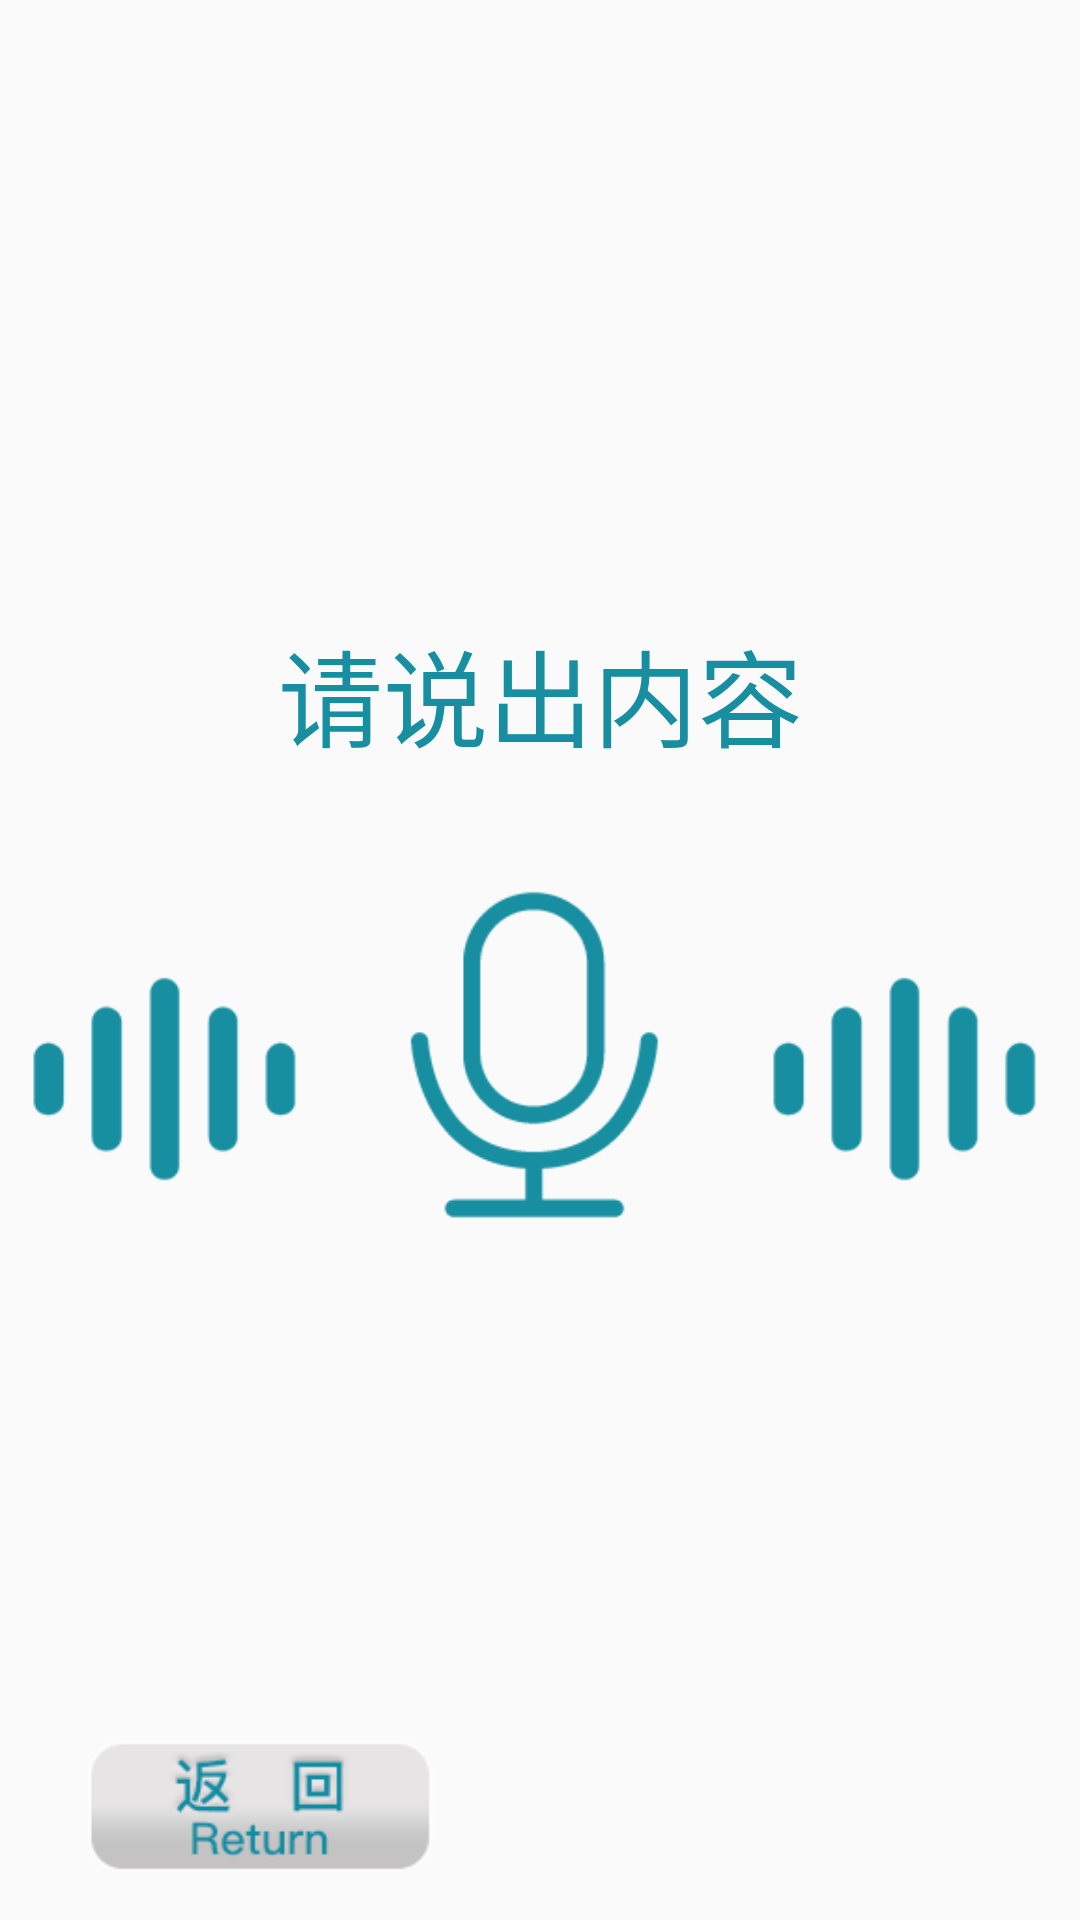

Write the Android layout XML for this screen, with the resource values it uses.
<!-- AndroidManifest.xml: activity theme Theme.AppCompat.Light.NoActionBar -->
<!-- res/layout/activity_talk.xml -->
<?xml version="1.0" encoding="utf-8"?>
<RelativeLayout xmlns:android="http://schemas.android.com/apk/res/android"
    xmlns:tools="http://schemas.android.com/tools"
    android:id="@+id/activity_talk"
    android:layout_width="match_parent"
    android:layout_height="match_parent"
    android:background="@mipmap/background"
    tools:context="cn.edu.ahnu.wjcy.myapplication.Activity.TalkActivity">

    <LinearLayout
        android:layout_width="wrap_content"
        android:layout_height="wrap_content"
        android:layout_centerInParent="true"
        android:orientation="vertical">
        <TextView
            android:layout_width="match_parent"
            android:layout_height="wrap_content"
            android:text="请说出内容"
            android:textSize="35sp"
            android:gravity="center_horizontal"
            android:textColor="#178fa1"/>
        <ImageView
            android:layout_width="wrap_content"
            android:layout_height="wrap_content"
            android:src="@mipmap/talk"
            android:layout_marginTop="20dp"/>
    </LinearLayout>

    <ImageView
        android:id="@+id/image_back"
        android:layout_width="130dp"
        android:layout_height="45dp"
        android:layout_alignParentBottom="true"
        android:background="@mipmap/btn_back"
        android:layout_marginBottom="15dp"
        android:layout_marginLeft="20dp" />
</RelativeLayout>
<!-- resources referenced by this layout -->
<resources>
  <!-- mipmap btn_back: png bitmap (mipmap-hdpi, 5761 bytes) -->
  <!-- mipmap talk: png bitmap (mipmap-hdpi, 6752 bytes) -->
</resources>
